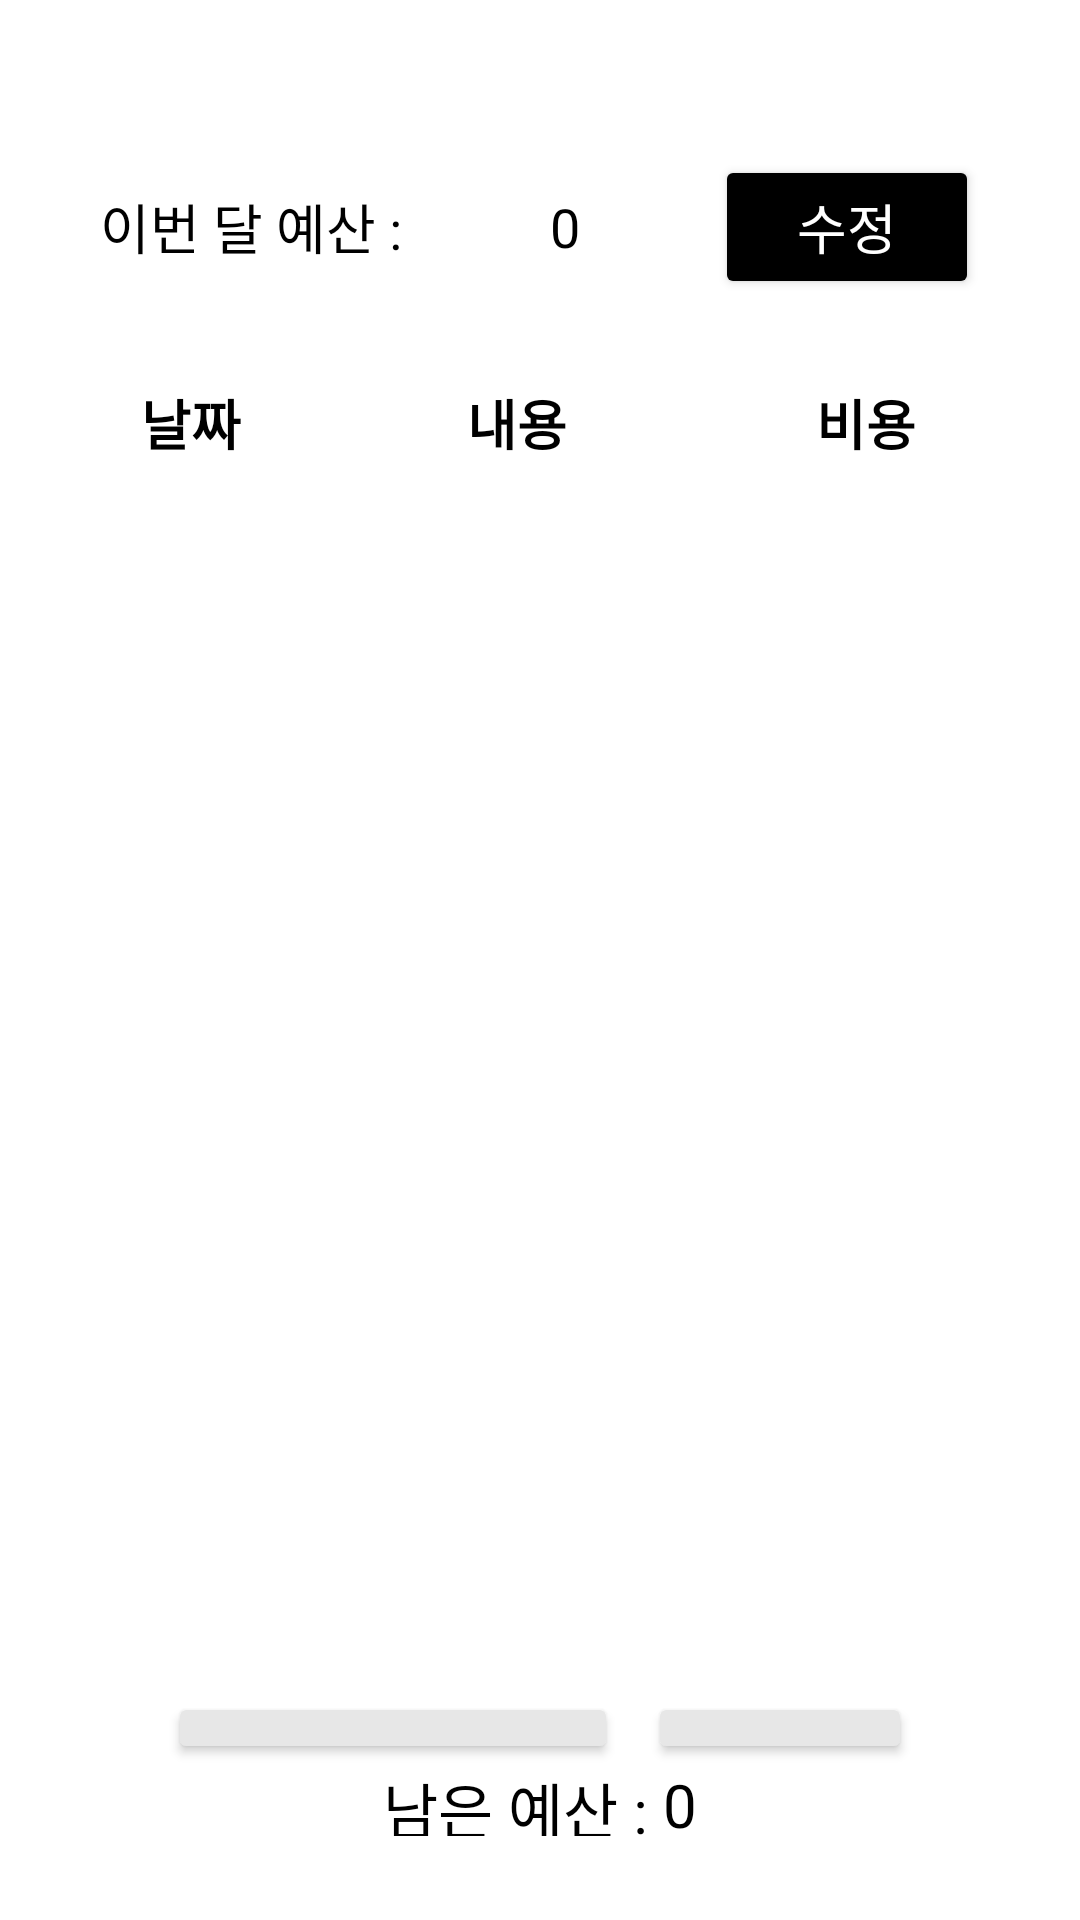

Write the Android layout XML for this screen, with the resource values it uses.
<!-- AndroidManifest.xml: application theme Theme.BudgetManager2 -->
<!-- res/layout/activity_main.xml -->
<?xml version="1.0" encoding="utf-8"?>
<LinearLayout xmlns:android="http://schemas.android.com/apk/res/android"
    xmlns:app="http://schemas.android.com/apk/res-auto"
    android:layout_width="match_parent"
    android:layout_height="match_parent">

    <LinearLayout
        android:background="@color/white"
        android:layout_width="match_parent"
        android:layout_height="match_parent"
        android:orientation="vertical"
        android:padding="28dp">

        <TextView
            android:id="@+id/currentMonth"
            android:layout_width="match_parent"
            android:layout_height="0dp"
            android:layout_weight="1"
            android:gravity="center_horizontal"
            android:padding="18dp"
            android:text="Current Month"
            android:textColor="@color/black"
            android:textSize="38sp"
            android:textStyle="bold" />


        
        <LinearLayout
            android:layout_width="match_parent"
            android:layout_height="wrap_content"
            android:orientation="horizontal"
            android:gravity="center"
            android:layout_marginBottom="28dp">

            <TextView
                android:textColor="@color/black"
                android:layout_width="wrap_content"
                android:layout_height="wrap_content"
                android:text="이번 달 예산 : "
                android:textSize="18dp" />

            <TextView
                android:textColor="@color/black"
                android:id="@+id/budget"
                android:gravity="center"
                android:layout_width="100dp"
                android:layout_height="wrap_content"
                android:text="0"
                android:textSize="18dp" />

            <Button
                android:id="@+id/editBudget"
                app:backgroundTint="@color/black"
                android:textColor="@color/white"
                android:layout_width="wrap_content"
                android:layout_height="wrap_content"
                android:text="수정"
                android:textSize="18dp" />
        </LinearLayout>

        
        <TableLayout
            xmlns:android="http://schemas.android.com/apk/res/android"
            android:layout_width="match_parent"
            android:layout_height="wrap_content"
            android:stretchColumns="*"
            android:layout_marginBottom="10dp">

            <TableRow>
                <TextView
                    android:textColor="@color/black"
                    android:layout_width="0dp"
                    android:layout_height="wrap_content"
                    android:gravity="center"
                    android:text="날짜"
                    android:textStyle="bold"
                    android:textSize="18dp"/>

                <TextView
                    android:textColor="@color/black"
                    android:layout_width="75dp"
                    android:layout_height="wrap_content"
                    android:gravity="center"
                    android:text="내용"
                    android:textStyle="bold"
                    android:textSize="18dp"/>

                <TextView
                    android:textColor="@color/black"
                    android:layout_width="15dp"
                    android:layout_height="wrap_content"
                    android:gravity="center"
                    android:text="비용"
                    android:textStyle="bold"
                    android:textSize="18dp"/>
            </TableRow>
        </TableLayout>

        
        <LinearLayout
            android:id="@+id/linear_layout"
            android:layout_width="match_parent"
            android:layout_height="wrap_content"
            android:orientation="vertical">

            <androidx.recyclerview.widget.RecyclerView
                android:id="@+id/recycler_view"
                android:layout_width="match_parent"
                android:layout_height="400dp"
                android:background="@color/white"/>

        </LinearLayout>

        <LinearLayout
            android:layout_width="match_parent"
            android:layout_height="0dp"
            android:layout_weight="1"
            android:gravity="center">
            <Button
                android:id="@+id/addButton"
                android:layout_width="150dp"
                android:layout_height="wrap_content"
                android:onClick="onClick"
                android:text="+"
                android:textStyle="bold"
                android:textColor="@color/black"
                android:textSize="18dp"
                app:backgroundTint="@color/gray" />
            <Button
                android:id="@+id/saveButton"
                android:layout_width="wrap_content"
                android:layout_height="wrap_content"
                android:layout_marginLeft="10dp"
                android:onClick="onClick"
                android:text="저장"
                android:textStyle="bold"
                android:textColor="@color/black"
                android:textSize="16dp"
                app:backgroundTint="@color/gray" />
        </LinearLayout>

        
        <LinearLayout
            android:layout_width="match_parent"
            android:layout_height="0dp"
            android:layout_weight="1"
            android:gravity="center"
            android:orientation="horizontal">

            <TextView
                android:layout_width="wrap_content"
                android:layout_height="wrap_content"
                android:gravity="center"
                android:text="남은 예산 : "
                android:textColor="@color/black"
                android:textSize="20dp" />

            <TextView
                android:id="@+id/nowBudget"
                android:layout_width="wrap_content"
                android:layout_height="wrap_content"
                android:gravity="center"
                android:text="0"
                android:textColor="@color/black"
                android:textSize="20dp" />
        </LinearLayout>

    </LinearLayout>
</LinearLayout>
<!-- resources referenced by this layout -->
<resources>
  <color name="black">#FF000000</color>
  <color name="gray">#E7E7E7</color>
  <color name="white">#FFFFFFFF</color>
  <style name="Theme.BudgetManager2" parent="Base.Theme.BudgetManager2" />
  <style name="Base.Theme.BudgetManager2" parent="Theme.Material3.DayNight.NoActionBar">
          
          
      </style>
</resources>
